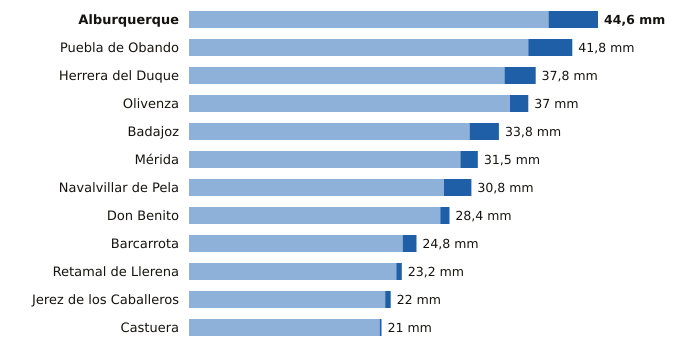

The table this chart was drawn from, first rows:
estacion, provincia, indicativo, mm_6_dias_anteriores, mm_hoy, mm_7_dias, horas_de_hoy
Alburquerque, Badajoz, 4464X, 39.2, 5.4, 44.6, 18
Puebla de Obando, Badajoz, 4468X, 37.0, 4.8, 41.8, 18
Herrera del Duque, Badajoz, 4244X, 34.4, 3.4, 37.8, 18
Olivenza, Badajoz, 4486X, 35.0, 2.0, 37.0, 18
Badajoz, Badajoz, 4478X, 30.6, 3.2, 33.8, 18
Mérida, Badajoz, 4410X, 29.6, 1.9, 31.5, 18
Navalvillar de Pela, Badajoz, 4340, 27.8, 3.0, 30.8, 18
Don Benito, Badajoz, 4358X, 27.4, 1.0, 28.4, 18
Barcarrota, Badajoz, 4492F, 23.3, 1.5, 24.8, 18
Retamal de Llerena, Badajoz, 4362X, 22.6, 0.6, 23.2, 18
Jerez de los Caballeros, Badajoz, 4511C, 21.4, 0.6, 22.0, 18
Castuera, Badajoz, 4325Y, 20.8, 0.2, 21.0, 18
